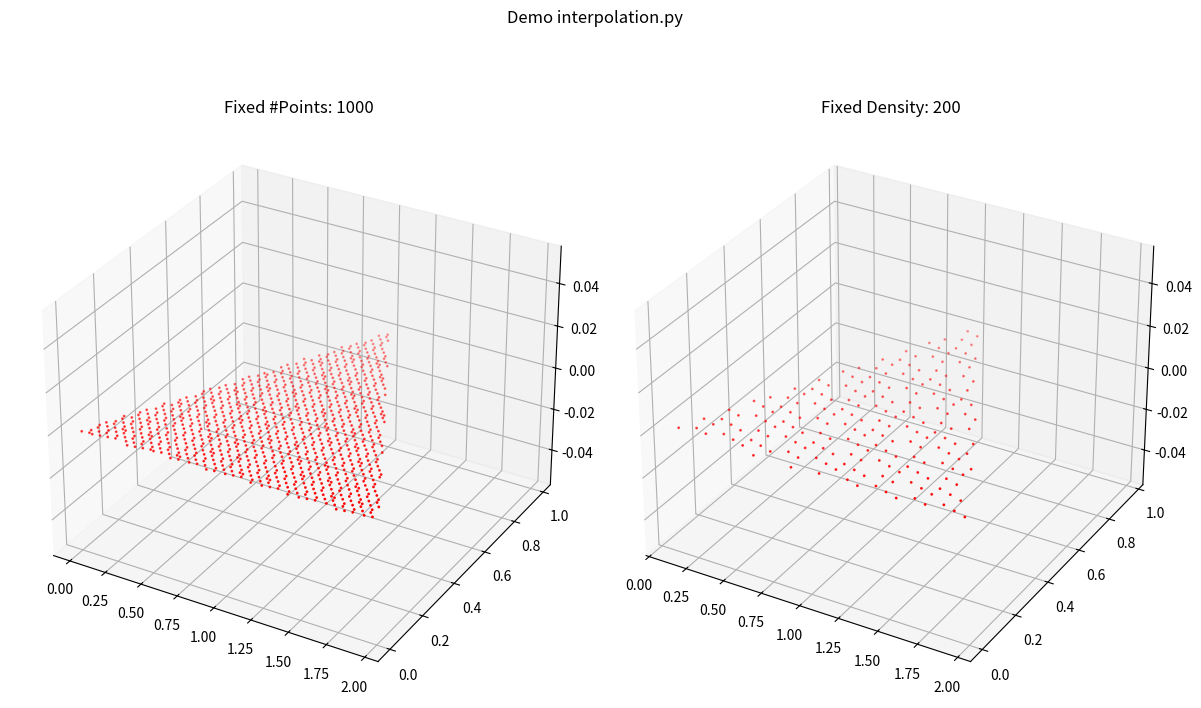

This figure's Python source:
import os
import numpy as np
import matplotlib.pyplot as plt

# generate an R2 sequence
def r2_sequence(num):
    # R2 sequence
    points = []
    g = 1.32471795724474602596
    a1 = 1.0/g
    a2 = 1.0/(g*g)
    for n in range(0,num):
        x = (0.5+a1*n)
        y = (0.5+a2*n)
        points.append((x%1,y%1))
    return points

# generates points in a triangle using paralleogram method applied to R2 sequence
def interpolate_triangle_points(A, B, C, num_points):
    # vectors of triangle
    AC = C - A
    AB = B - A
    
    # generate r1 and r2
    sequence = r2_sequence(num_points)
    
    # parallelogram method.....
    points = np.zeros((num_points,3))
    # generate point in paralleogram using r1 and r2 from R2 sequence
    for i in range(num_points):
        r1,r2 = sequence[i]
        if (r1+r2) < 1:
            points[i]= (r1 * AC) + (r2 * AB) + A
        else:
            points[i] = (1-r1) * AC + (1-r2) * AB + A
    return points
   
# generates points in a triangle using paralleogram method and pt density
def interpolate_triangle_density(A, B, C, density, verbose=False):
    # vectors of triangle
    AC = C - A
    AB = B - A
    
    # get area of triangle
    cross_product = np.cross(AC, AB)
    area = 0.5 * np.linalg.norm(cross_product)
    # calculate number of points needed
    num_points = int(density * area)

    # generate r1 and r2
    sequence = r2_sequence(num_points)
    
    # parallelogram method.....
    points = np.zeros((num_points,3))
    # generate point in paralleogram using r1 and r2 from R2 sequence
    for i in range(num_points):
        r1,r2 = sequence[i]
        
        if (r1+r2) < 1:
            points[i]= (r1 * AC) + (r2 * AB) + A
        else:
            points[i] = (1-r1) * AC + (1-r2) * AB + A

    if verbose:
        print(str(num_points) + " points generated")
        
    return points


if __name__ == "__main__":
    verbose_dir  = "./verbose"
    if not os.path.exists(verbose_dir):
        os.makedirs(verbose_dir)

    pt1 = np.array([0, 0, 0])
    pt2 = np.array([2, 0, 0])
    pt3 = np.array([1, 1, 0])
    print("Triangle Points:")
    print(" - pt1: {}".format(pt1))
    print(" - pt2: {}".format(pt2))
    print(" - pt3: {}".format(pt3))

    # interpolate with fixed number of points
    num_points = 1000
    interpolated_pts_fp = interpolate_triangle_points(pt1, pt2, pt3, num_points) # fixed points

    print("Interpolate with Fixed Number of Points: {}".format(num_points))
    print(" - Shape: {}".format(interpolated_pts_fp.shape))

    # interpolate with fixed density
    density = 200
    interpolated_pts_fd = interpolate_triangle_density(pt1, pt2, pt3, density) # fixed density
    
    print("Interpolate with Fixed Density: {}".format(density))
    print(" - Shape: {}".format(interpolated_pts_fd.shape))
    print("=====================================")

    # Plot the result
    out_path = os.path.join(verbose_dir, 'demo_interpolation.png')
    fig, ax = plt.subplots(1, 2, figsize=(12, 8), subplot_kw={'projection': '3d'})
    ax[0].set_title("Fixed #Points: {}".format(num_points))
    ax[0].scatter(interpolated_pts_fp[:,0], interpolated_pts_fp[:,1], interpolated_pts_fp[:,2], c='r', s=1)
    ax[1].set_title("Fixed Density: {}".format(density))
    ax[1].scatter(interpolated_pts_fd[:,0], interpolated_pts_fd[:,1], interpolated_pts_fd[:,2], c='r', s=1)

    fig.suptitle("Demo interpolation.py")
    plt.tight_layout()
    plt.savefig(out_path)
    print("Results saved to: {}".format(out_path))
